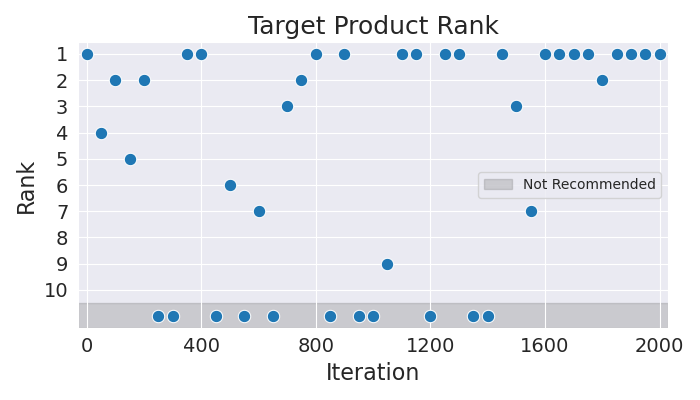

Data behind this chart, as committed beside it:
Iteration, Rank
0, 1
50, 4
100, 2
150, 5
200, 2
250, 11
300, 11
350, 1
400, 1
450, 11
500, 6
550, 11
600, 7
650, 11
700, 3
750, 2
800, 1
850, 11
900, 1
950, 11
1000, 11
1050, 9
1100, 1
1150, 1
1200, 11
1250, 1
1300, 1
1350, 11
1400, 11
1450, 1
1500, 3
1550, 7
1600, 1
1650, 1
1700, 1
1750, 1
1800, 2
1850, 1
1900, 1
1950, 1
2000, 1
